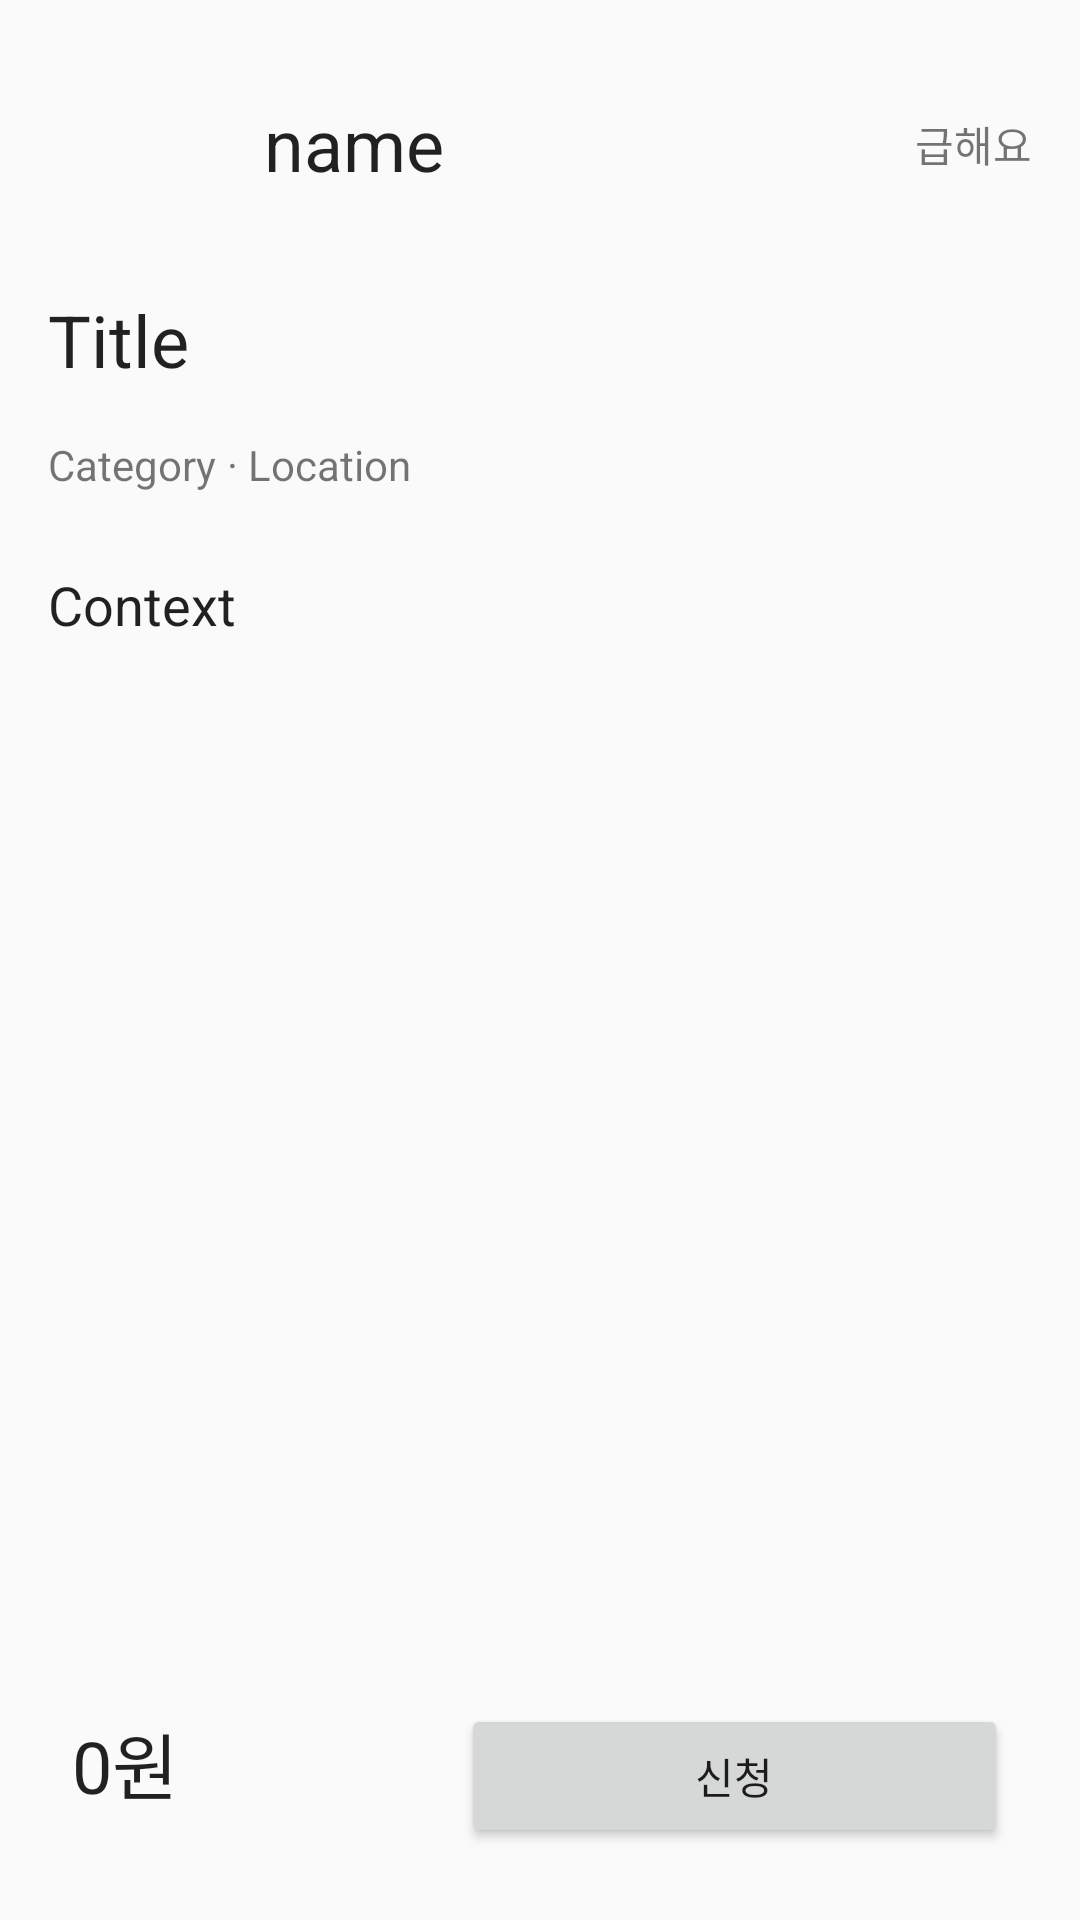

Produce the Android XML layout that renders to this screen, including the resource entries it uses.
<!-- AndroidManifest.xml: application theme MyAppTheme -->
<!-- res/layout/activity_details.xml -->
<?xml version="1.0" encoding="utf-8"?>
<androidx.constraintlayout.widget.ConstraintLayout xmlns:android="http://schemas.android.com/apk/res/android"
    xmlns:app="http://schemas.android.com/apk/res-auto"
    xmlns:tools="http://schemas.android.com/tools"
    android:layout_width="match_parent"
    android:layout_height="match_parent"
    android:padding="16dp"
    tools:context=".DetailsActivity">

    <ScrollView
        android:layout_width="0dp"
        android:layout_height="0dp"
        app:layout_constraintBottom_toTopOf="@id/bottomLayout"
        app:layout_constraintEnd_toEndOf="parent"
        app:layout_constraintStart_toStartOf="parent"
        app:layout_constraintTop_toTopOf="parent">

        <LinearLayout
            android:layout_width="match_parent"
            android:layout_height="wrap_content"
            android:orientation="vertical">

            <LinearLayout
                android:layout_width="match_parent"
                android:layout_height="match_parent"
                android:gravity="center_vertical"
                android:orientation="horizontal">

                <ImageView
                    android:id="@+id/ivDetailsProfile"
                    android:layout_width="64dp"
                    android:layout_height="64dp"
                    tools:srcCompat="@tools:sample/avatars" />

                <TextView
                    android:id="@+id/tvName"
                    android:layout_width="wrap_content"
                    android:layout_height="wrap_content"
                    android:layout_margin="8dp"
                    android:layout_weight="1"
                    android:text="name"
                    android:textAppearance="@style/TextAppearance.AppCompat.Body1"
                    android:textSize="24sp" />

                <TextView
                    android:id="@+id/tvEmerg"
                    android:layout_width="wrap_content"
                    android:layout_height="wrap_content"
                    android:layout_weight="1"
                    android:gravity="right"
                    android:text="급해요" />

            </LinearLayout>

            <View
                android:layout_width="match_parent"
                android:layout_height="1dp"
                android:layout_margin="8dp"
                android:background="@color/fui_buttonShadow" />

            <TextView
                android:id="@+id/tvTitle"
                android:layout_width="match_parent"
                android:layout_height="wrap_content"
                android:layout_marginBottom="8dp"
                android:text="Title"
                android:textAppearance="@style/TextAppearance.AppCompat.Body1"
                android:textSize="24sp" />

            <LinearLayout
                android:layout_width="match_parent"
                android:layout_height="wrap_content"
                android:orientation="horizontal">

                <TextView
                    android:id="@+id/tvCategory"
                    android:layout_width="wrap_content"
                    android:layout_height="wrap_content"
                    android:layout_marginTop="8dp"
                    android:layout_marginBottom="8dp"
                    android:text="Category"
                    android:textSize="14sp" />

                <TextView
                    android:layout_width="wrap_content"
                    android:layout_height="wrap_content"
                    android:layout_marginTop="8dp"
                    android:layout_marginBottom="8dp"
                    android:text=" · "
                    android:textSize="14sp" />

                <TextView
                    android:id="@+id/tvLocation"
                    android:layout_width="wrap_content"
                    android:layout_height="wrap_content"
                    android:layout_marginTop="8dp"
                    android:layout_marginBottom="8dp"
                    android:text="Location"
                    android:textSize="14sp" />
            </LinearLayout>

            <View
                android:layout_width="match_parent"
                android:layout_height="1dp"
                android:layout_margin="8dp"
                android:background="@color/fui_buttonShadow" />

            <TextView
                android:id="@+id/tvContent"
                android:layout_width="match_parent"
                android:layout_height="wrap_content"
                android:text="Context"
                android:textAppearance="@style/TextAppearance.AppCompat.Body1"
                android:textSize="18sp" />

        </LinearLayout>
    </ScrollView>

    <LinearLayout
        android:id="@+id/bottomLayout"
        android:layout_width="0dp"
        android:layout_height="wrap_content"
        android:background="@color/fui_bgTwitter"
        android:orientation="horizontal"
        android:padding="8dp"
        app:layout_constraintBottom_toBottomOf="parent"
        app:layout_constraintEnd_toEndOf="parent"
        app:layout_constraintStart_toStartOf="parent">

        <TextView
            android:id="@+id/tvPayment"
            android:layout_width="wrap_content"
            android:layout_height="wrap_content"
            android:layout_weight="1"
            android:text="0원"
            android:textAppearance="@style/TextAppearance.AppCompat.Body1"
            android:textSize="24sp" />

        <Button
            android:id="@+id/btn_proposal"
            android:layout_width="wrap_content"
            android:layout_height="wrap_content"
            android:layout_weight="1"
            android:text="신청"></Button>

    </LinearLayout>

</androidx.constraintlayout.widget.ConstraintLayout>
<!-- resources referenced by this layout -->
<resources>
  <style name="MyAppTheme" parent="Theme.AppCompat.Light.NoActionBar">
          
          <item name="colorPrimary">@color/colorPrimary</item>
          <item name="colorPrimaryDark">@color/colorPrimaryDark</item>
          <item name="colorAccent">@color/colorAccent</item>
      </style>
  <color name="colorPrimary">#4fc3f7</color>
  <color name="colorPrimaryDark">#0093c4</color>
  <color name="colorAccent">#00e5ff</color>
</resources>
